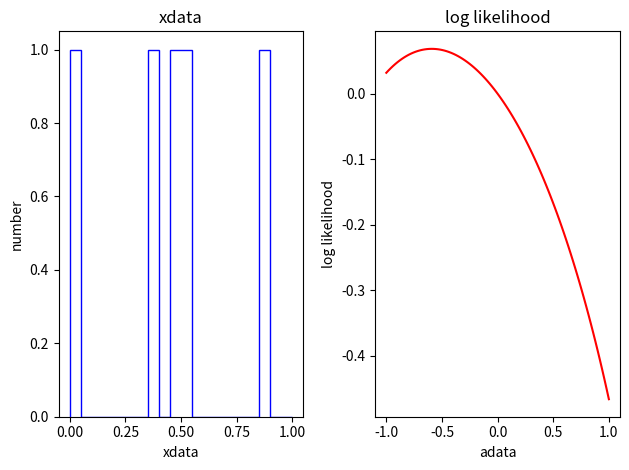

Here is the Python script that generated this plot:
import numpy as np
import matplotlib.pyplot as plt
from scipy.optimize import minimize
from scipy.stats import norm
import matplotlib.colors as colors
from mpl_toolkits import mplot3d

xdata = np.array([0.89,0.03,0.50,0.36,0.49])
#a = -1
#print (np.sum( np.log(1. + a*(xdata-0.5))))
#exit()

def negLogLikelihood(params, xdata): # the negative log likelohood-function
    a = params[0]
    lnl = -np.sum(np.log(1. + a*(xdata - 0.5)))
    return lnl


# minimize the negative log-Likelihood

result = minimize(negLogLikelihood,  # function to minimize
                  x0=-np.ones(1),     # start value
                  args=(xdata,),     # additional arguments for function
                  method='Powell',   # minimization method, see docs
                  )
# result is a scipy optimize result object, the fit parameters 
# are stored in result.x
print(result.x)
print(type(result.x))

ichoose = 0
if (ichoose == 0):
    fig, ax = plt.subplots(1,2)

    ax[0].hist(xdata, bins=20, range=(0,1), histtype='step', color='b')
    ax[0].set(title='xdata', xlabel='xdata', ylabel='number')

    avalues = np.linspace(-1.,1.,100)
    lvalues = np.zeros([100])
    for i in range(100):
        lvalues[i] = np.sum(np.log(1.0 + avalues[i]*(xdata-0.5)))
    ax[1].plot(avalues,lvalues,'r-')
    ax[1].set(title='log likelihood', xlabel='adata', ylabel='log likelihood')

    fig.tight_layout()
    plt.show()

else:
    exit()                         
